Image classification data set "fruit-recognition" (Standthereandheremecry/fruit-recognition on GitHub). Class labels (3): apple, mango, orange.

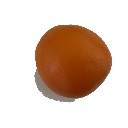
Label: orange

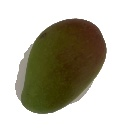
Label: mango

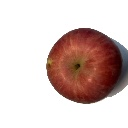
Label: apple

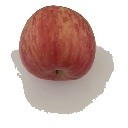
Label: apple

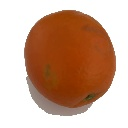
Label: orange

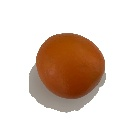
Label: orange
